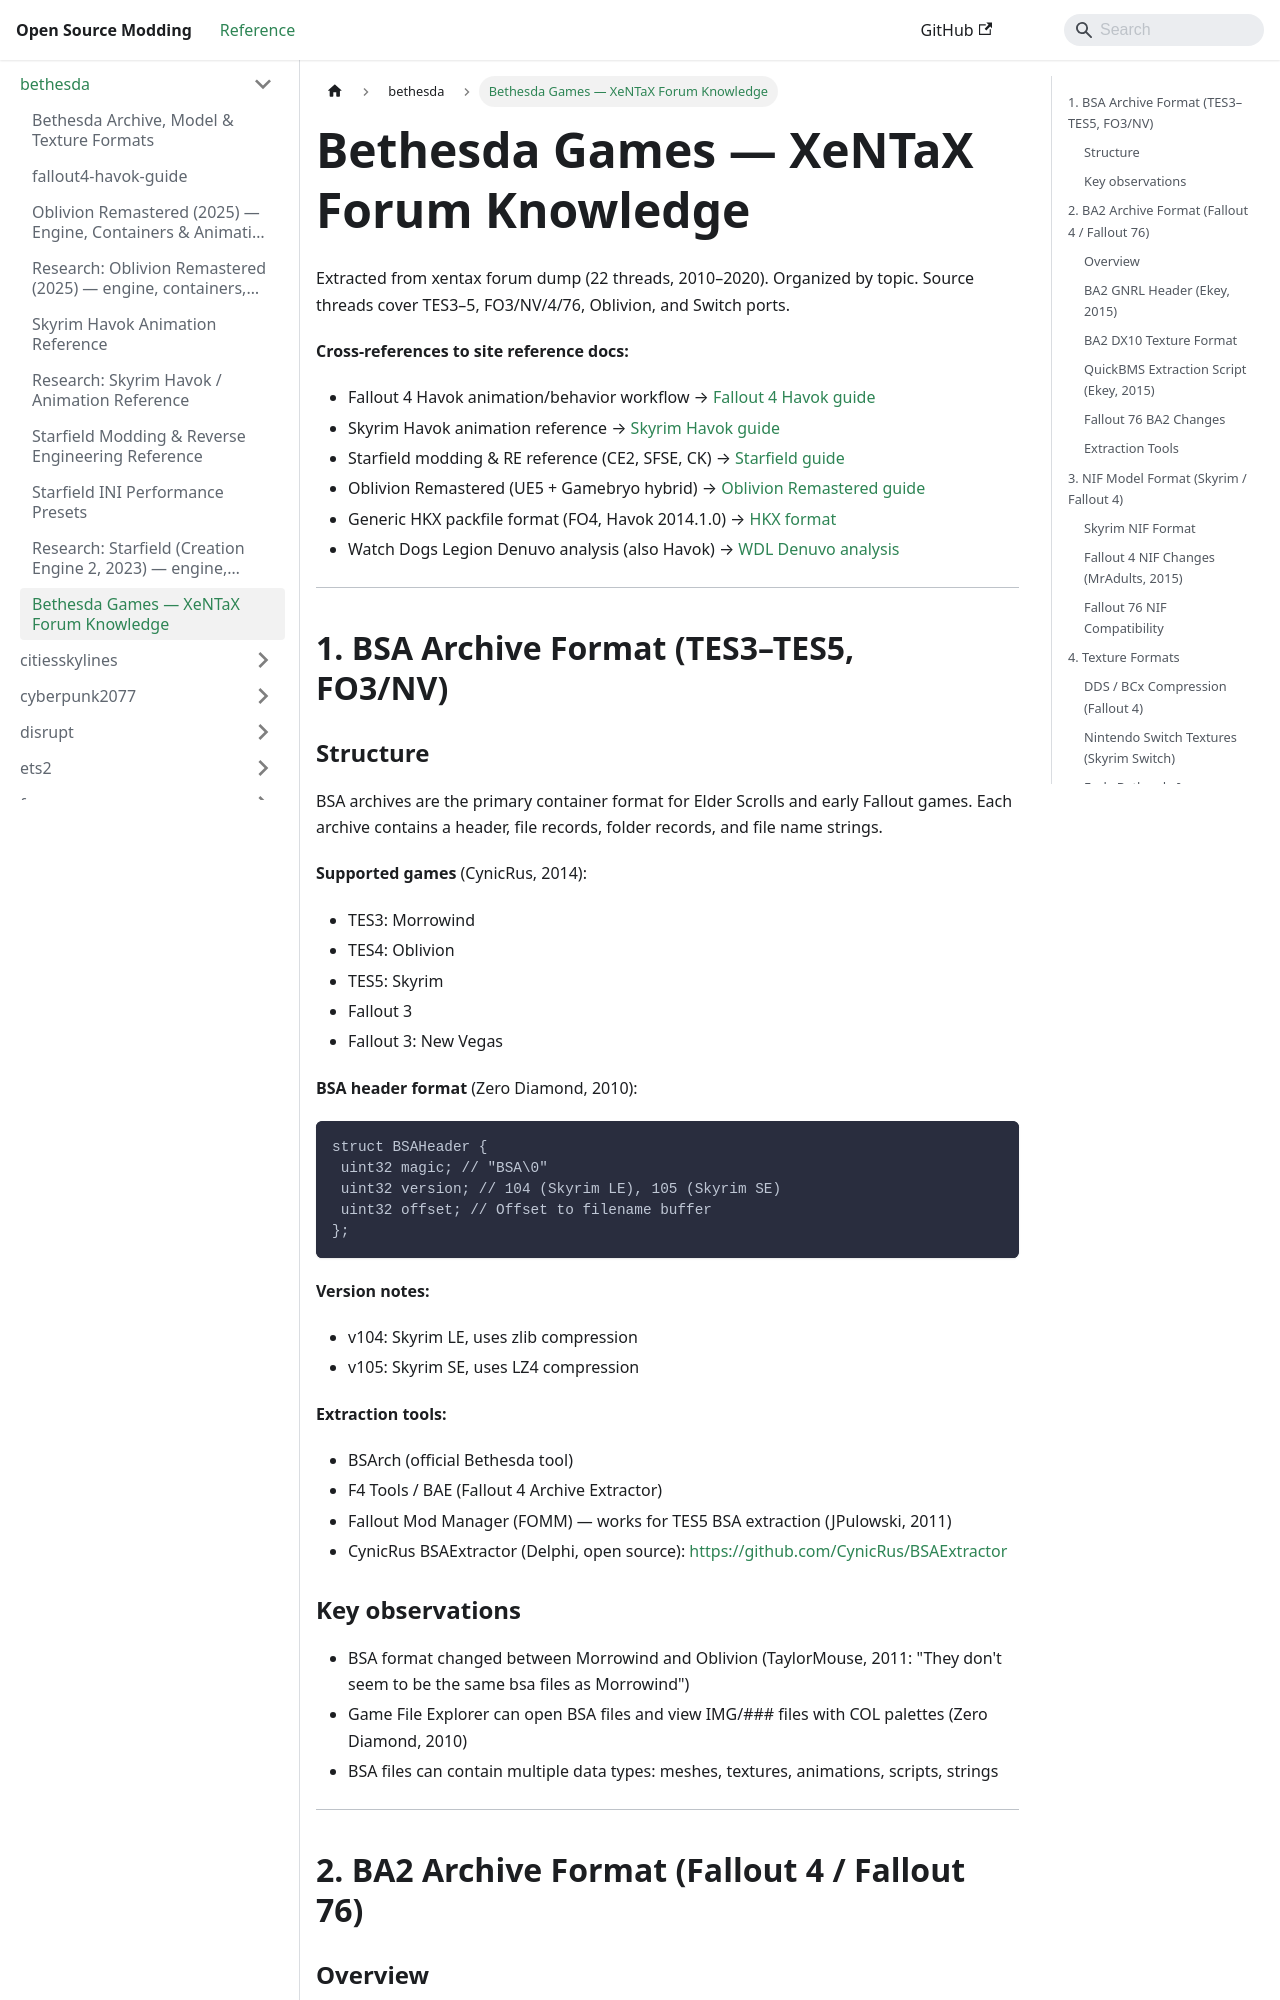

repository: Open-Source-Modding/open-source-modding.github.io · page: docs/bethesda/xentax-bethesda-knowledge/index.html · generator: docusaurus

# Bethesda Games — XeNTaX Forum Knowledge

Extracted from xentax forum dump (22 threads, 2010–2020). Organized by topic.
Source threads cover TES3–5, FO3/NV/4/76, Oblivion, and Switch ports.

**Cross-references to site reference docs:**
- Fallout 4 Havok animation/behavior workflow → [Fallout 4 Havok guide](fallout4-havok-guide.md)
- Skyrim Havok animation reference → [Skyrim Havok guide](skyrim-havok-guide.md)
- Starfield modding & RE reference (CE2, SFSE, CK) → [Starfield guide](starfield-guide.md)
- Oblivion Remastered (UE5 + Gamebryo hybrid) → [Oblivion Remastered guide](oblivion-remastered-guide.md)
- Generic HKX packfile format (FO4, Havok 2014.1.0) → [HKX format](../havok/hkx_format.md)
- Watch Dogs Legion Denuvo analysis (also Havok) → [WDL Denuvo analysis](../why-not/denuvo-analysis.md)

---

## 1. BSA Archive Format (TES3–TES5, FO3/NV)

### Structure

BSA archives are the primary container format for Elder Scrolls and early Fallout games.
Each archive contains a header, file records, folder records, and file name strings.

**Supported games** (CynicRus, 2014):
- TES3: Morrowind
- TES4: Oblivion
- TES5: Skyrim
- Fallout 3
- Fallout 3: New Vegas

**BSA header format** (Zero Diamond, 2010):
```
struct BSAHeader {
 uint32 magic; // "BSA\0"
 uint32 version; // 104 (Skyrim LE), 105 (Skyrim SE)
 uint32 offset; // Offset to filename buffer
};
```

**Version notes:**
- v104: Skyrim LE, uses zlib compression
- v105: Skyrim SE, uses LZ4 compression

**Extraction tools:**
- BSArch (official Bethesda tool)
- F4 Tools / BAE (Fallout 4 Archive Extractor)
- Fallout Mod Manager (FOMM) — works for TES5 BSA extraction (JPulowski, 2011)
- CynicRus BSAExtractor (Delphi, open source): https://github.com/CynicRus/BSAExtractor

### Key observations

- BSA format changed between Morrowind and Oblivion (TaylorMouse, 2011: "They don't seem to be the same bsa files as Morrowind")
- Game File Explorer can open BSA files and view IMG/### files with COL palettes (Zero Diamond, 2010)
- BSA files can contain multiple data types: meshes, textures, animations, scripts, strings

---

## 2. BA2 Archive Format (Fallout 4 / Fallout 76)
